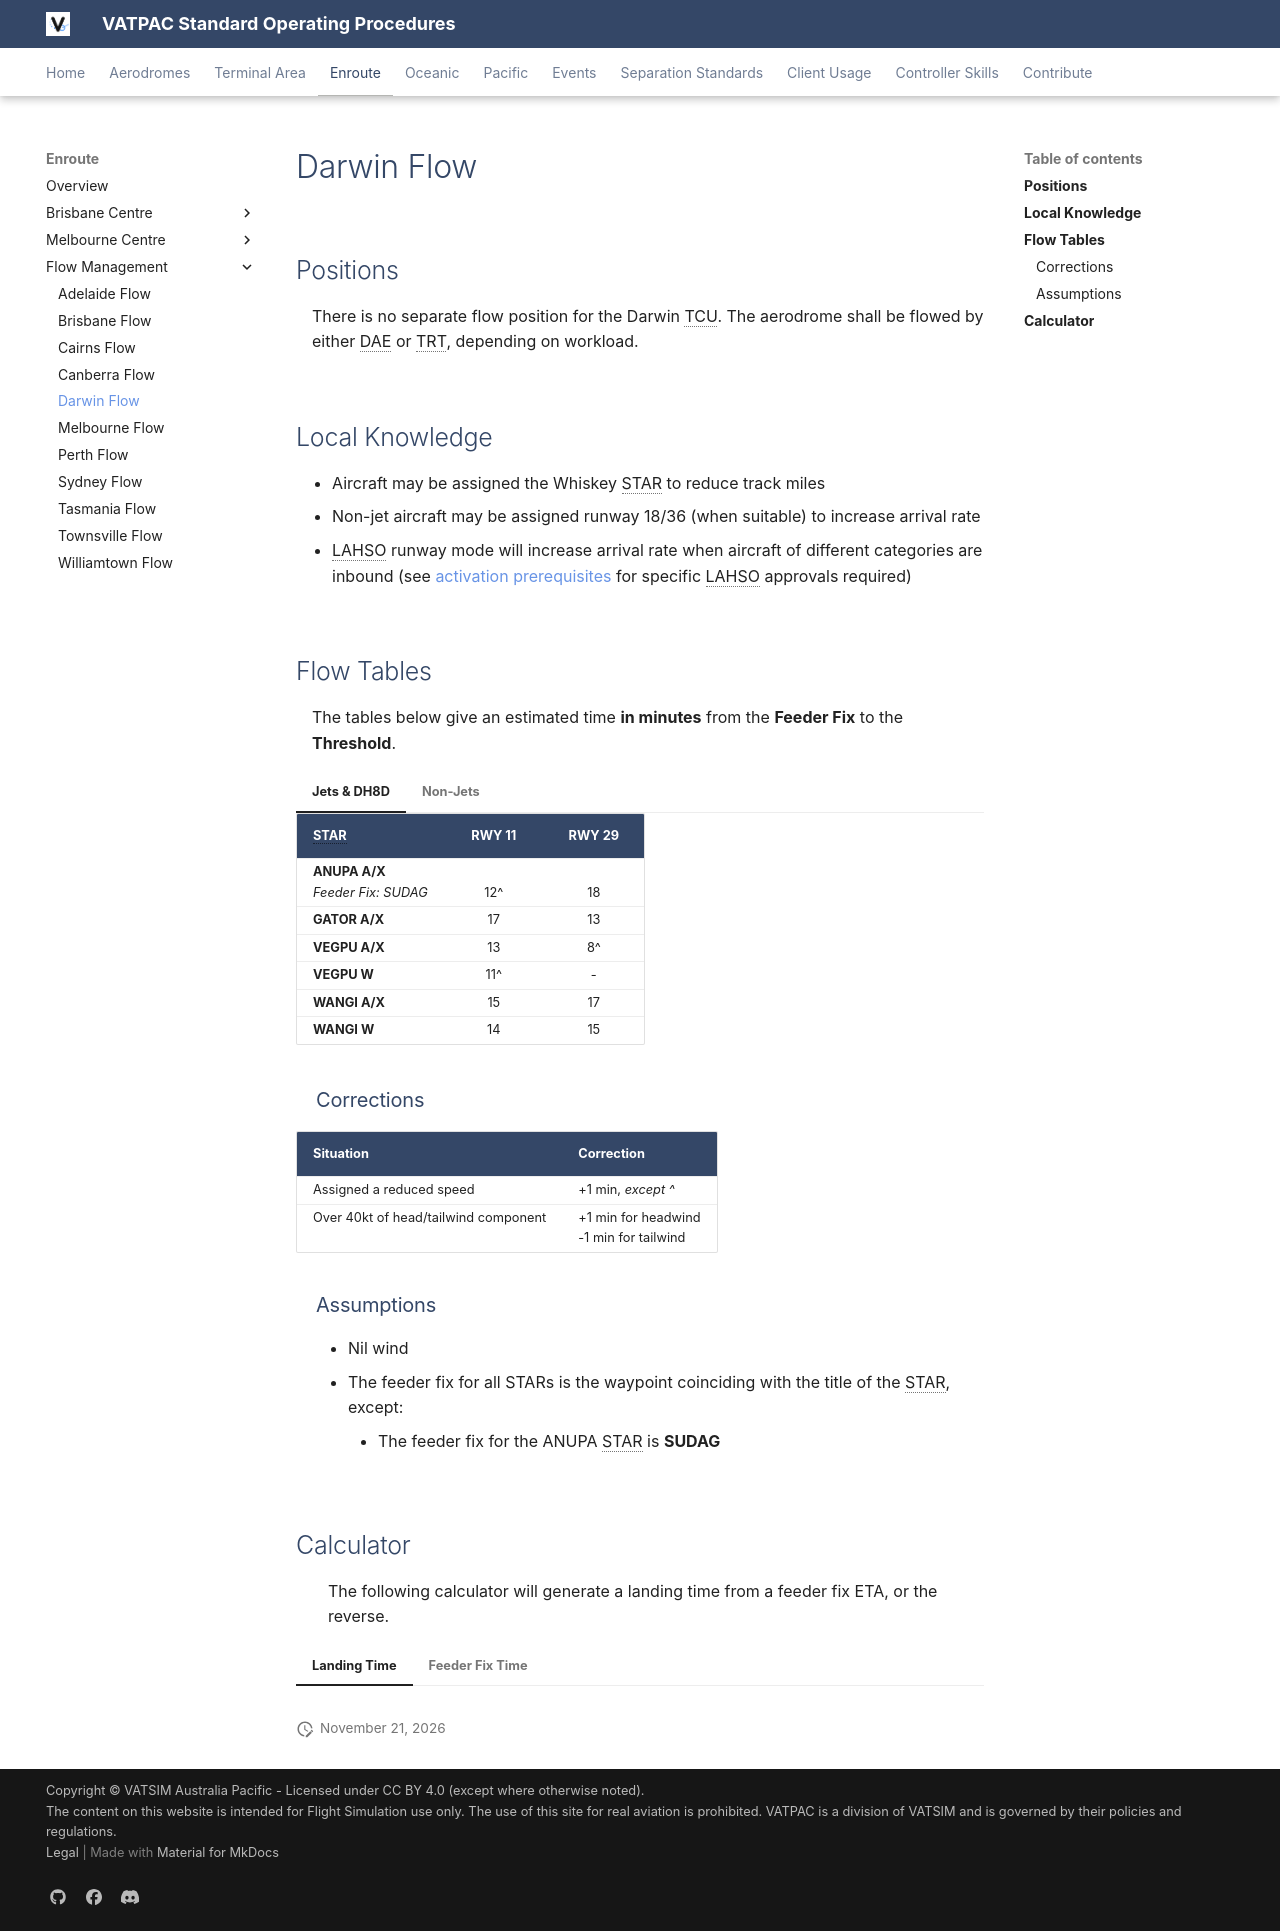

repository: m-9c/sops · page: enroute/flow/darwin/index.html · generator: mkdocs

---
  title: Darwin Flow
---

--8<-- "includes/abbreviations.md"

## Positions
There is no separate flow position for the Darwin TCU. The aerodrome shall be flowed by either DAE or TRT, depending on workload.

<!--
| Name                                      | ID      | Callsign                | Frequency   | Login ID      |
| ----------------------------------------- | ------- | ----------------------- | ----------- | ------------- |
| **Darwin Flow :octicons-checklist-24:**   | DFL     |                         |             | DN_FMP        |

!!! abstract "Flow Positions"
    :octicons-checklist-24: There are special restrictions for controllers logging on as DFL. **TRT** must be staffed, and controllers intending to open DFL must coordinate with them *before* logging on. -->

## Local Knowledge
- Aircraft may be assigned the Whiskey STAR to reduce track miles
- Non-jet aircraft may be assigned runway 18/36 (when suitable) to increase arrival rate
- LAHSO runway mode will increase arrival rate when aircraft of different categories are inbound (see [activation prerequisites](../../terminal/darwin/#lahso) for specific LAHSO approvals required)

## Flow Tables
The tables below give an estimated time **in minutes** from the **Feeder Fix** to the **Threshold**.

=== "Jets & DH8D"
    | STAR       | RWY 11 | RWY 29 |
    | ---------- | :------: | :------: |
    | **ANUPA A/X**<br>*Feeder Fix: SUDAG*  | <br>12^    | <br>18     |
    | **GATOR A/X**  | 17     | 13     |
    | **VEGPU A/X**  | 13     | 8^     |
    | **VEGPU W**    | 11^    | -      |
    | **WANGI A/X**  | 15     | 17     |
    | **WANGI W**    | 14     | 15     |

=== "Non-Jets"
    | STAR       | RWY 11 | RWY 29 |
    | ---------- | :------: | :------: |
    | **ANUPA A/X**<br>*Feeder Fix: SUDAG*  | <br>13^    | <br>21     |
    | **GATOR A/X**  | 19     | 14     |
    | **VEGPU A/X**  | 15     | 9^     |
    | **VEGPU W**    | 13^    | -      |
    | **WANGI A/X**  | 17     | 19     |
    | **WANGI W**    | 16     | 17     |

### Corrections

| Situation | Correction |
| ----- | ----- |
| Assigned a reduced speed | +1 min, *except ^* | 
| Over 40kt of head/tailwind component | +1 min for headwind<br>-1 min for tailwind |

### Assumptions
- Nil wind
- The feeder fix for all STARs is the waypoint coinciding with the title of the STAR, except:
    - The feeder fix for the ANUPA STAR is **SUDAG**

## Calculator
<script type="module" src="../../../javascripts/flowCalculatorLogic.js" defer onerror="alert('Flow Calculator failed to load. Please refresh the page or submit a Helpdesk ticket.')"></script>
The following calculator will generate a landing time from a feeder fix ETA, or the reverse.

=== "Landing Time"
    <div class="flowCalculatorLandingTime" data-aerodrome="YPDN"></div>

=== "Feeder Fix Time"
    <div class="flowCalculatorFeederFixTime" data-aerodrome="YPDN"></div>
